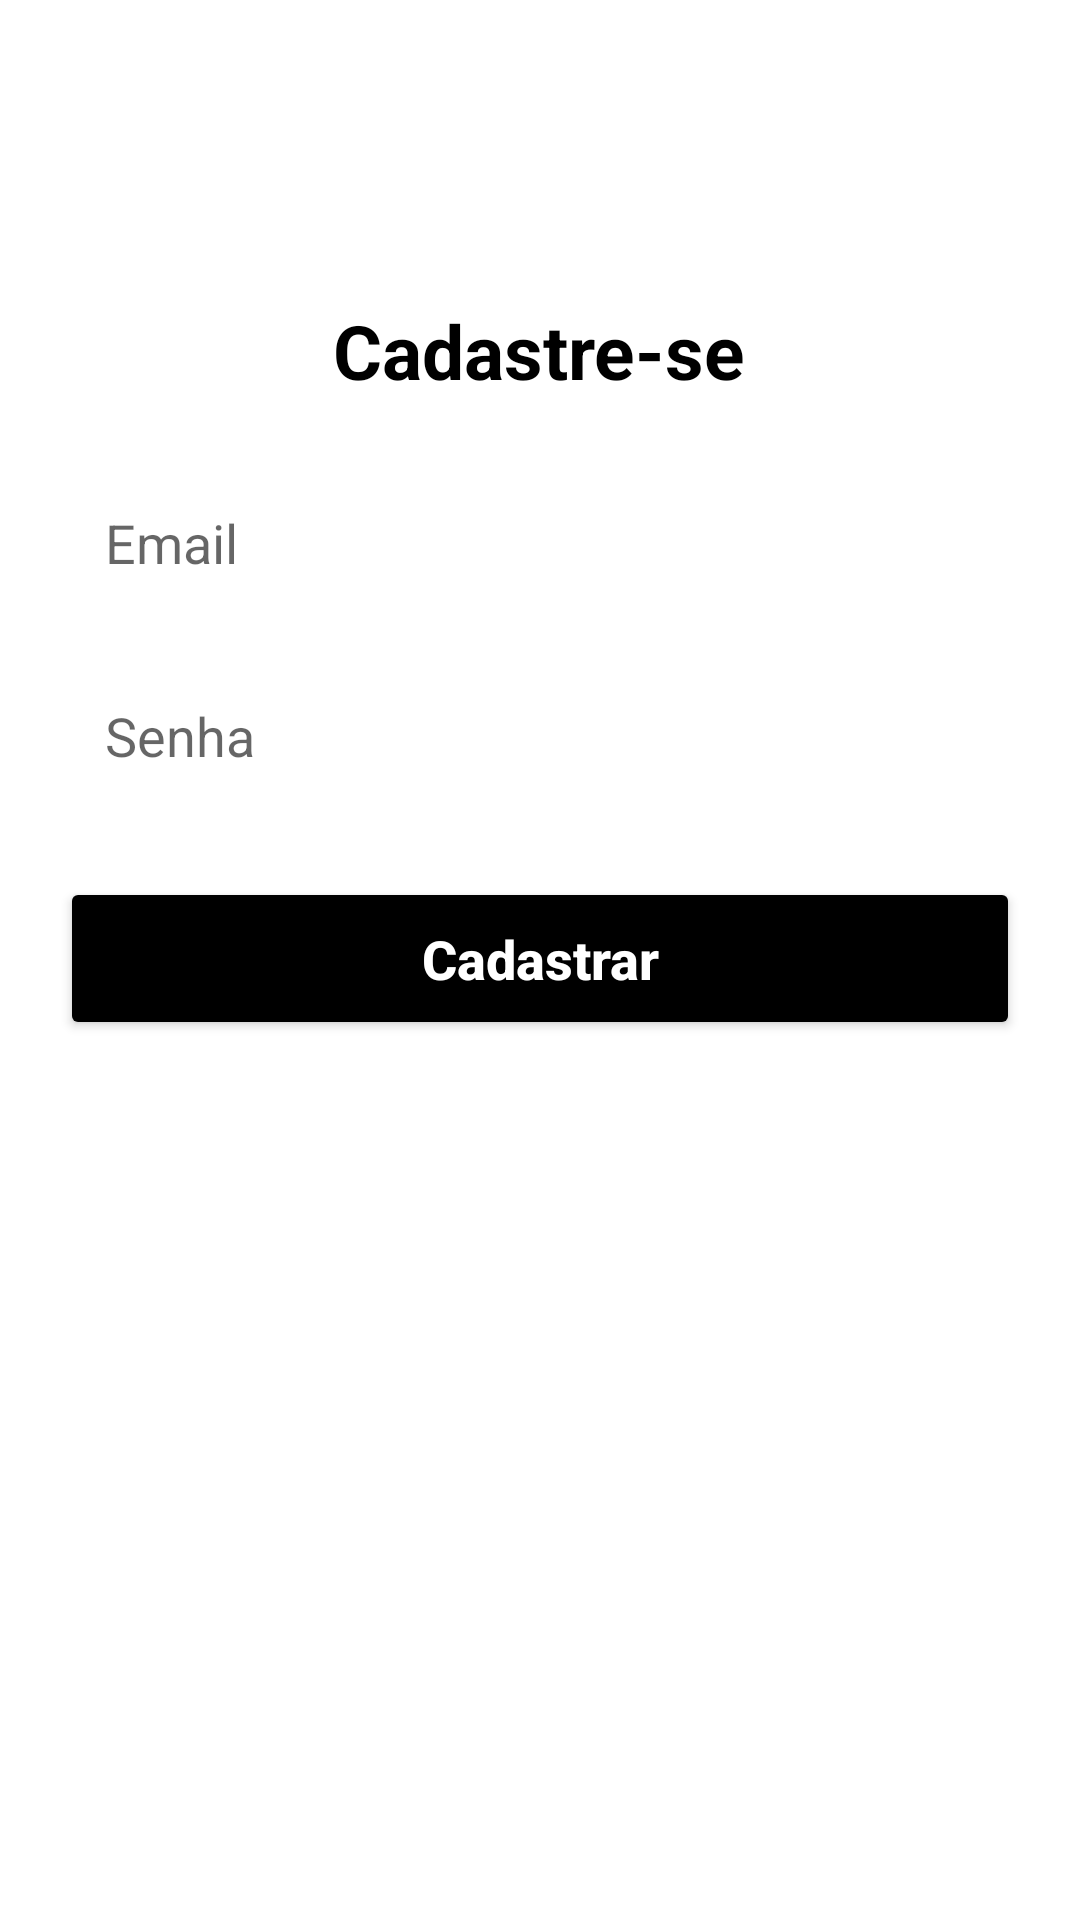

This screen was rendered from an Android layout file. Write that file and the resources it references.
<!-- AndroidManifest.xml: application theme Theme.AplicativoFireBase -->
<!-- res/layout/activity_form_cadastro.xml -->
<?xml version="1.0" encoding="utf-8"?>
<androidx.core.widget.NestedScrollView xmlns:android="http://schemas.android.com/apk/res/android"
    android:layout_width="match_parent"
    android:layout_height="match_parent"
    android:fillViewport="true">

    <LinearLayout xmlns:tools="http://schemas.android.com/tools"
        android:layout_width="match_parent"
        android:layout_height="match_parent"
        android:background="@color/light_gray"
        android:orientation="vertical"
        tools:context=".view.formcadastro.FormCadastro">

        <TextView
            android:layout_width="wrap_content"
            android:layout_height="wrap_content"
            android:layout_gravity="center"
            android:layout_marginTop="100dp"
            android:text="@string/titulo_form_cadastro"
            android:textColor="@color/black"
            android:textSize="25sp"
            android:textStyle="bold" />

        <EditText
            android:id="@+id/edit_email"
            android:layout_width="match_parent"
            android:layout_height="wrap_content"
            android:layout_marginStart="20dp"
            android:layout_marginTop="20dp"
            android:layout_marginEnd="20dp"
            android:background="@color/white"
            android:hint="@string/hint_email"
            android:inputType="textEmailAddress"
            android:maxLines="1"
            android:padding="15dp" />

        <EditText
            android:id="@+id/edit_senha"
            android:layout_width="match_parent"
            android:layout_height="wrap_content"
            android:layout_marginStart="20dp"
            android:layout_marginTop="10dp"
            android:layout_marginEnd="20dp"
            android:background="@color/white"
            android:hint="@string/hint_senha"
            android:inputType="numberPassword"
            android:maxLines="1"
            android:padding="15dp" />


        <Button
            android:id="@+id/bt_cadastrar"
            android:layout_width="match_parent"
            android:layout_height="wrap_content"
            android:layout_margin="20dp"
            android:backgroundTint="@color/black"
            android:padding="15dp"
            android:text="@string/texto_botao_cadastrar"
            android:textAllCaps="false"
            android:textColor="@color/white"
            android:textSize="18sp"
            android:textStyle="bold" />

    </LinearLayout>
</androidx.core.widget.NestedScrollView>
<!-- resources referenced by this layout -->
<resources>
  <string name="hint_email">Email</string>
  <string name="hint_senha">Senha</string>
  <string name="texto_botao_cadastrar">Cadastrar</string>
  <string name="titulo_form_cadastro">Cadastre-se</string>
  <style name="Theme.AplicativoFireBase" parent="Theme.MaterialComponents.DayNight.DarkActionBar">
          
          <item name="colorPrimary">@color/purple_500</item>
          <item name="colorPrimaryVariant">@color/purple_700</item>
          <item name="colorOnPrimary">@color/white</item>
          
          <item name="colorSecondary">@color/teal_200</item>
          <item name="colorSecondaryVariant">@color/teal_700</item>
          <item name="colorOnSecondary">@color/black</item>
          
          <item name="android:statusBarColor">?attr/colorPrimaryVariant</item>
          
      </style>
  <!-- not gathered from this repository: default colours our renderer supplied (Android Studio template values) -->
  <color name="purple_500">#FF6200EE</color>
  <color name="purple_700">#FF3700B3</color>
  <color name="teal_200">#FF03DAC5</color>
  <color name="teal_700">#FF018786</color>
  <color name="black">#FF000000</color>
  <color name="white">#FFFFFFFF</color>
</resources>
